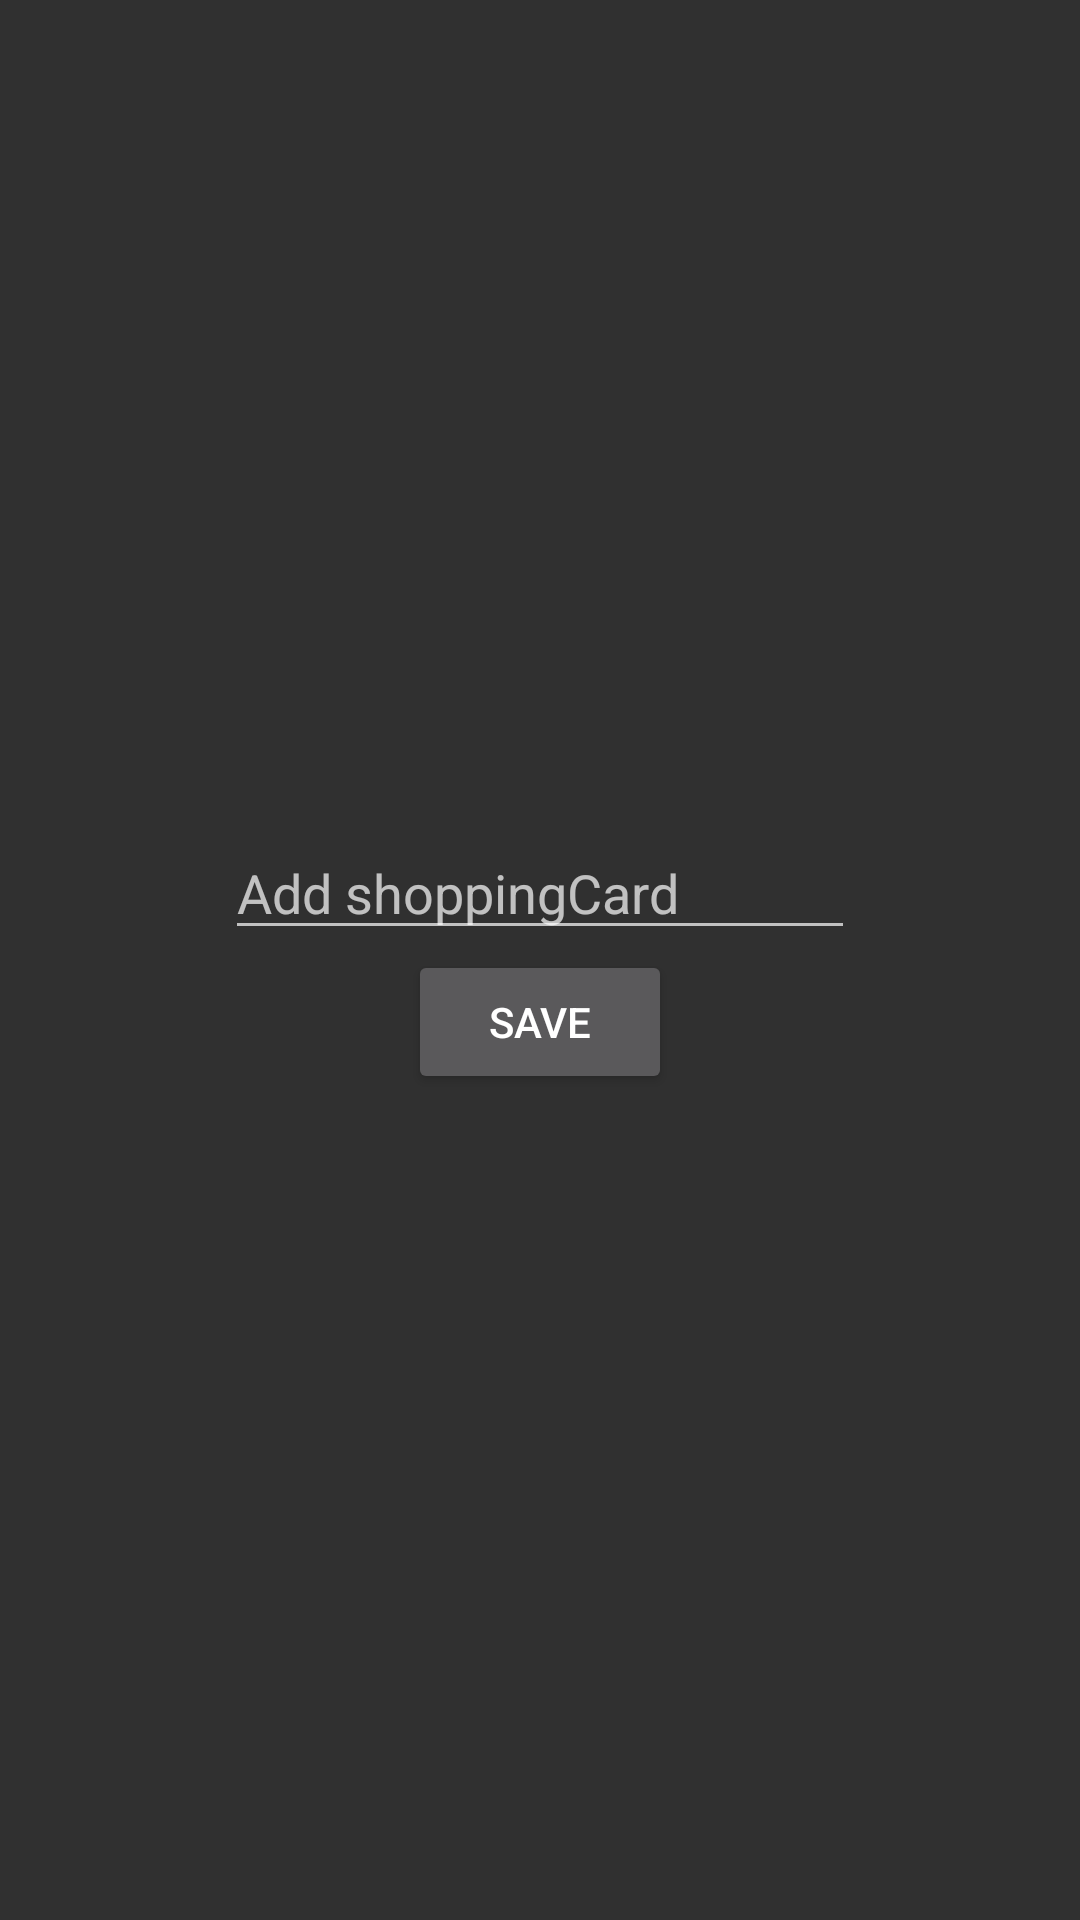

Android layout source for this screen:
<!-- AndroidManifest.xml: application theme AppTheme -->
<!-- res/layout/activity_new.xml -->
<?xml version="1.0" encoding="utf-8"?>
<LinearLayout xmlns:android="http://schemas.android.com/apk/res/android"
              android:layout_width="match_parent"
              android:layout_height="match_parent"
              android:orientation="vertical"
              android:gravity="center" >

    <EditText
            android:id="@+id/etNewCard"
            android:layout_width="wrap_content"
            android:layout_height="wrap_content"
            android:ems="10"
            android:layout_gravity="center"
            android:hint="@string/new_card" />

    <Button
            android:id="@+id/bAdd"
            android:layout_width="wrap_content"
            android:layout_height="wrap_content"
            android:layout_gravity="center"
            android:text="@string/save"
    />

</LinearLayout>
<!-- resources referenced by this layout -->
<resources>
  <string name="new_card">Add shoppingCard</string>
  <string name="save">save</string>
  <style name="AppTheme" parent="Theme.AppCompat.NoActionBar">
          
          <item name="colorPrimary">@color/colorPrimaryLight</item>
          <item name="colorPrimaryDark">@color/colorPrimaryDark</item>
          <item name="colorAccent">@color/colorAccent</item>
  
          <item name="backgroundColor">@color/backgroundColor</item>
          <item name="cardBackground">@color/cardBackground</item>
          <item name="cardBackgroundLight">@color/cardBackgroundLight</item>
          <item name="textColorPrimary">@color/textColorPrimary</item>
          <item name="textColorSecondary">@color/textColorSecondary</item>
          <item name="textColorThird">@color/textColorThird</item>
          <item name="tintColor">@color/tintColor</item>
          <item name="buttonColor">@color/buttonColor</item>
  
      </style>
  <color name="colorPrimaryDark">#00574B</color>
  <color name="colorAccent">#D81B60</color>
</resources>
